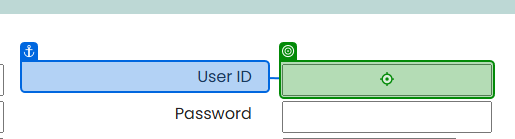
Task: Robotic Enterprise Framework
Workflow: Process

Step 1 [try]: type [in_TransactionItem(0).tostring] into the text box '30_user_id' in window 'RoboForm Tutorials - Form Filler: Filling Your Information into Online Forms with One Click' (chrome.exe)

Step 2: type [in_TransactionItem(1).tostring] into the text box '02frstname' in window 'RoboForm Tutorials - Form Filler: Filling Your Information into Online Forms with One Click' (chrome.exe) (no picture)

Step 3: type [in_TransactionItem(2).tostring] into the text box '04lastname' in window 'RoboForm Tutorials - Form Filler: Filling Your Information into Online Forms with One Click' (chrome.exe) (no picture)

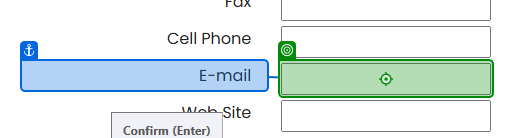
Step 4: type [in_TransactionItem(3).tostring] into the text box '24emailadr' in window 'RoboForm Tutorials - Form Filler: Filling Your Information into Online Forms with One Click' (chrome.exe)

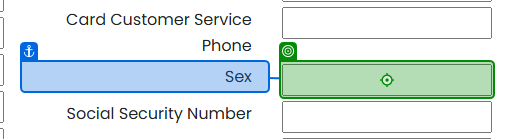
Step 5: type [in_TransactionItem(4).tostring] into the text box '60pers_sex' in window 'RoboForm Tutorials - Form Filler: Filling Your Information into Online Forms with One Click' (chrome.exe)
